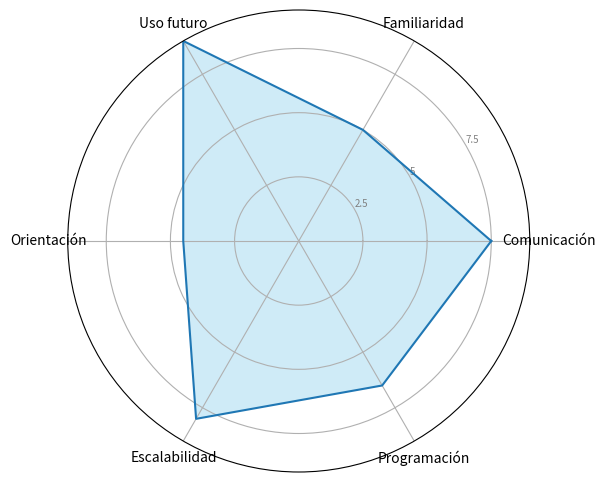

The script that saved this image:
import numpy as np
import matplotlib.pyplot as plt

# Definir el número de variables
num_vars = 6

# Crear un array 2D de forma (6,) con los valores para cada variable
valores = [7.5, 5.0, 9.0, 4.5, 8.0, 6.5]  # Valores de ejemplo; reemplaza con tus datos reales
valores += valores[:1]  # Repetir el primer valor para cerrar el círculo

# Calcular el ángulo para cada eje
angulos = [n / float(num_vars) * 2 * np.pi for n in range(num_vars)]
angulos += angulos[:1]

# Inicializar el gráfico de radar
fig, ax = plt.subplots(figsize=(6, 6), subplot_kw=dict(polar=True))

# Dibujar un eje por variable + agregar etiquetas
plt.xticks(angulos[:-1], ['Comunicación', 'Familiaridad', 'Uso futuro', 'Orientación', 'Escalabilidad', 'Programación'])

# Agregar etiquetas en el eje y
ax.set_rlabel_position(30)
plt.yticks([2.5, 5.0, 7.5], ["2.5", "5", "7.5"], color="grey", size=7)
plt.ylim(0, max(valores))

# Graficar los datos y rellenar con color
ax.plot(angulos, valores)
ax.fill(angulos, valores, 'skyblue', alpha=0.4)

# Mostrar el gráfico
plt.show()
